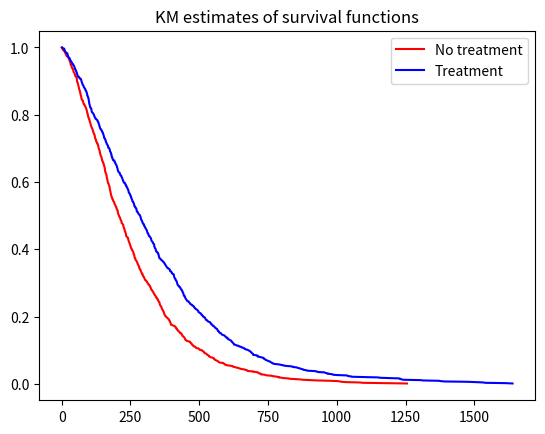

Write the Python code that produced this figure.
from __future__ import division
import numpy as np
import scipy.stats as stats
import scipy.linalg as linAlg
import matplotlib.pyplot as plt
import heapq
import math

def mean_confidence_interval(data, confidence=0.95):
    a = 1.0*np.array(data)
    n = len(a)
    m, se = np.mean(a), stats.sem(a)
    h = se * stats.t._ppf((1+confidence)/2., n-1)
    return m-h, m, m+h

def var_confidence_interval(data, confidence=0.95):
    a = 1.0*np.array(data)
    n = len(a)
    v= np.var(a)
    v_low=(n-1)*v/stats.chi2.ppf((1+confidence)/2.,n-1)
    v_up=(n-1)*v/stats.chi2.ppf((1-confidence)/2.,n-1)
    return v_low, v, v_up

Q1 = np.matrix([[-0.0085,0.005,0.0025,0,0.001],
               [0.0,-0.014,0.005,0.004,0.005],
               [0.0,0.0,-0.008,0.003,0.005],
               [0.0,0.0,0.0,-0.009,0.009],
               [0.0,0.0,0.0,0.0,0.0]])
    
Q2 = np.matrix([[-0.00475, 0.0025, 0.00125 ,0,0.001],
               [0.0, -0.007, 0.0 ,0.002, 0.005],
               [0.0, 0.0, -0.008, 0.003, 0.005],
               [0.0, 0.0, 0.0, -0.009, 0.009],
               [0.0, 0.0, 0.0, 0.0, 0.0]])
n = len(Q1)
P1 = np.zeros((n-1,n))
P2 = np.zeros((n-1,n))    
for i in range(0,n-1):
    for j in range(0,n):
        if j!=i:
            P1[i,j] = -Q1[i,j]/Q1[i,i]
            P2[i,j] = -Q2[i,j]/Q2[i,i]

cdf1=np.zeros((n-1,n+1))
cdf2=np.zeros((n-1,n+1))
for i in range(0,n-1):
    for j in range(1,n+1):
        cdf1[i,j] = cdf1[i,j-1]+P1[i,j-1]
        cdf2[i,j] = cdf2[i,j-1]+P2[i,j-1]                  

women = 1000
survTime1 = [0]*women
for i in range(0,women):
    X=[0]
    clock = 0
    while X[-1]!=4:
        clock += np.random.exponential(1/(-Q1[X[-1],X[-1]]))
        U=np.random.uniform(0,1)
        for j in range(1,n+1):
            if cdf1[X[-1],j-1]<U and U<=cdf1[X[-1],j]: #Crude check
                X.append(j-1)
                break
    survTime1[i]=clock

survTime2 = [0]*women
for i in range(0,women):
    X=[0]
    clock = 0
    while X[-1]!=4:
        clock += np.random.exponential(1/(-Q2[X[-1],X[-1]]))
        U=np.random.uniform(0,1)
        for j in range(1,n+1):
            if cdf2[X[-1],j-1]<U and U<=cdf2[X[-1],j]: #Crude check
                X.append(j-1)
                break
    survTime2[i]=clock
    
sortSurv1 = np.sort(survTime1)
sortSurv2 = np.sort(survTime2)
S = [0]*women
#S2 = [0]*women
for i in range(0,women):
    # changed D since i women have died
    S[i] = (women-i)/women

plt.figure(1)
plt.title('KM estimates of survival functions')
plt.plot(sortSurv1,S, label='No treatment',color="red")
plt.plot(sortSurv2,S, label='Treatment',color="blue")
plt.legend()
# blue is better.


#####TASK 10###########
J = np.sort(np.union1d(sortSurv1,sortSurv2))
nEvents=len(J)
O1 =[0]*(nEvents-1)
O2 =[0]*(nEvents-1)
O =[0]*(nEvents-1)
E1 =[0]*(nEvents-1)
N1 =[0]*(nEvents-1)
N1[0]=women
N2 =[0]*(nEvents-1)
N2[0]=women
N =[0]*(nEvents-1)
N[0]=N1[0]+N2[0]
V =[0]*(nEvents-1)
Nominator=0
Denominator2=0
for i in range(1,nEvents-1):
    if J[i] in sortSurv1:
        O1[i]=1
    if J[i] in sortSurv2:
        O2[i]=1
    O[i]=O1[i]+O2[i]
    N1[i]=N1[i-1]-O1[i]
    N2[i]=N2[i-1]-O2[i]
    N[i]=N1[i]+N2[i]
    E1[i]=(O[i]/N[i])*N1[i]
    V[i]=O[i]*(N1[i]/N[i])*(1-N1[i]/N[i])*(N[i]-O[i])/(N[i]-1)
    Nominator+=O1[j]-E1[j]
    Denominator2+=V[i]

Z=Nominator/np.sqrt(Denominator2)
p=2*stats.t.cdf(-abs(Z),df=N[0]-2)

